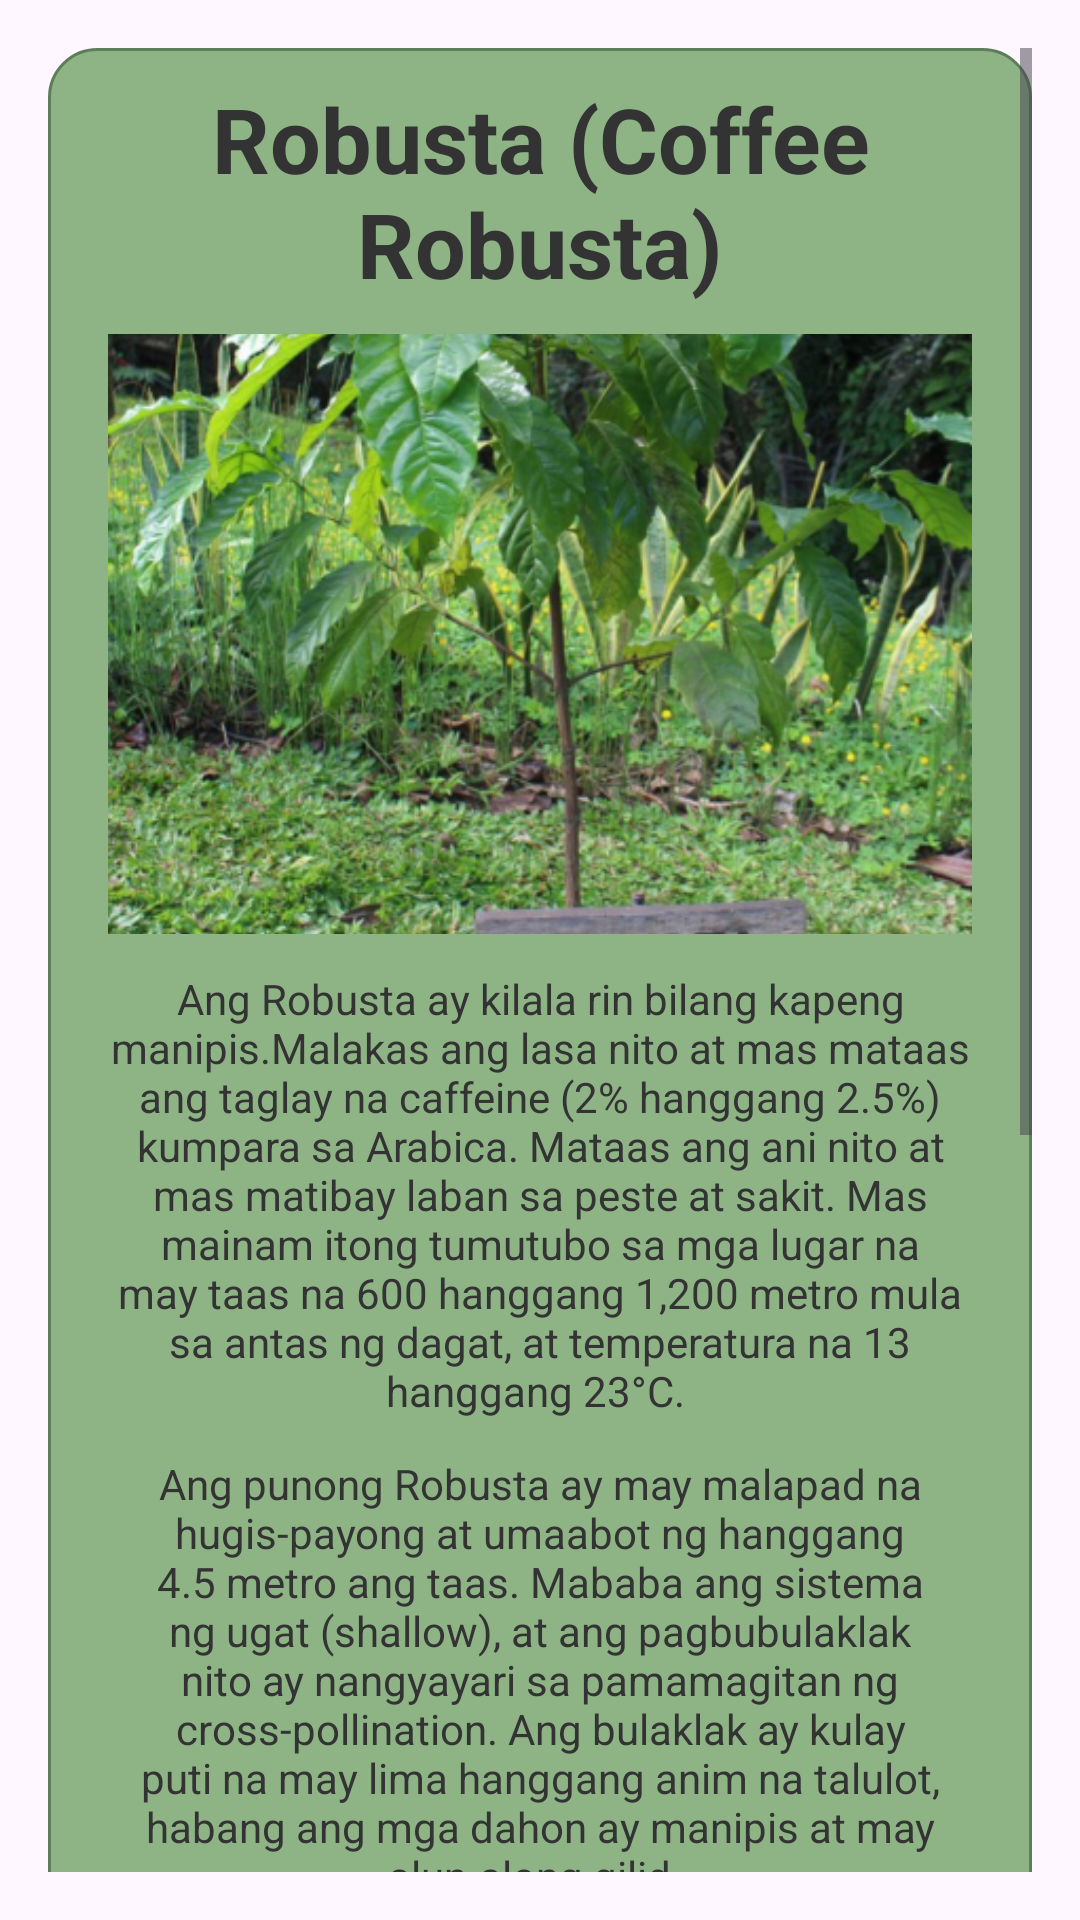

Layout XML and referenced resources for this Android screen:
<!-- AndroidManifest.xml: application theme Theme.ProjectKape -->
<!-- res/layout/fragment_robusta_info.xml -->
<?xml version="1.0" encoding="utf-8"?>
<ScrollView xmlns:android="http://schemas.android.com/apk/res/android"
    android:layout_width="match_parent"
    android:layout_height="match_parent"
    android:padding="16dp">



    <LinearLayout
        android:orientation="vertical"
        android:layout_width="match_parent"
        android:layout_height="wrap_content"
        android:background="@drawable/card_background_info"

        >


        <TextView
            android:id="@+id/descriptionText3"
            android:layout_width="match_parent"
            android:layout_height="wrap_content"
            android:layout_margin="10dp"
            android:layout_marginTop="2dp"
            android:layout_marginLeft="20dp"
            android:layout_marginRight="20dp"
            android:gravity="center"
            android:text="Robusta (Coffee Robusta)"
            android:textColor="#333333"
            android:textSize="30sp"

            android:textStyle="bold" />q

        <ImageView
            android:id="@+id/imageView"
            android:layout_width="match_parent"
            android:layout_height="200dp"
            android:scaleType="centerCrop"
            android:layout_marginLeft="20dp"
            android:layout_marginRight="20dp"
            android:src="@drawable/robusta_tree" />

        <TextView
            android:id="@+id/descriptionText"
            android:layout_width="match_parent"
            android:layout_height="wrap_content"
            android:layout_marginTop="12dp"
            android:layout_marginLeft="20dp"
            android:layout_marginRight="20dp"
            android:gravity="center"
            android:textColor="#333333"
            android:textSize="14sp"
            android:text="Ang Robusta ay kilala rin bilang kapeng manipis.Malakas ang lasa nito at mas mataas ang taglay na caffeine (2% hanggang 2.5%) kumpara sa Arabica. Mataas ang ani nito at mas matibay laban sa peste at sakit. Mas mainam itong tumutubo sa mga lugar na may taas na 600 hanggang 1,200 metro mula sa antas ng dagat, at temperatura na 13 hanggang 23°C.
"/>

        <TextView
            android:layout_width="match_parent"
            android:layout_height="wrap_content"
            android:layout_marginLeft="20dp"
            android:layout_marginTop="12dp"
            android:text="Ang punong Robusta ay may malapad na hugis-payong at umaabot ng hanggang 4.5 metro ang taas. Mababa ang sistema ng ugat (shallow), at ang pagbubulaklak nito ay nangyayari sa pamamagitan ng cross-pollination. Ang bulaklak ay kulay puti na may lima hanggang anim na talulot, habang ang mga dahon ay manipis at may alun-along gilid.
"
            android:layout_marginRight="20dp"
            android:gravity="center"
            android:textColor="#333333"
            android:textSize="14sp" />

        <ImageView
            android:layout_width="match_parent"
            android:layout_height="200dp"
            android:scaleType="centerCrop"
            android:layout_margin="15dp"
            android:layout_marginLeft="20dp"
            android:layout_marginRight="20dp"
            android:gravity="center"
            android:src="@drawable/robusta1" />


        <TextView
            android:layout_width="match_parent"
            android:layout_height="wrap_content"
            android:layout_marginTop="12dp"
            android:textColor="#333333"
            android:textSize="14sp"
            android:layout_marginLeft="20dp"
            android:text="Ang punong Robusta ay may malapad na hugis-payong at umaabot ng hanggang 4.5 metro ang taas. Mababa ang sistema ng ugat (shallow), at ang pagbubulaklak nito ay nangyayari sa pamamagitan ng cross-pollination. Ang bulaklak ay kulay puti na may lima hanggang anim na talulot, habang ang mga dahon ay manipis at may alun-along gilid.
"/>
        <Button
            android:id="@+id/nextButton"
            android:layout_width="match_parent"
            android:layout_height="wrap_content"
            android:layout_marginRight="100dp"
            android:layout_marginLeft="100dp"
            android:backgroundTint="@color/brown"
            android:text="Susunod"
            android:layout_marginTop="16dp" />


    </LinearLayout>
</ScrollView>
<!-- resources referenced by this layout -->
<resources>
  <color name="brown">#6F4E37</color>
  <!-- drawable card_background_info (drawable) -->
  <shape xmlns:android="http://schemas.android.com/apk/res/android"
      android:shape="rectangle">
  
      <solid android:color="#8EB486" /> 
      <corners android:radius="16dp" />
      <stroke android:width="1dp" android:color="#5C7E58" /> 
  </shape>
  <!-- drawable robusta1: jpg bitmap (drawable, 16564 bytes) -->
  <!-- drawable robusta_tree: png bitmap (drawable, 699947 bytes) -->
  <style name="Theme.ProjectKape" parent="Base.Theme.ProjectKape" />
  <style name="Base.Theme.ProjectKape" parent="Theme.Material3.DayNight.NoActionBar">
          
          
      </style>
</resources>
